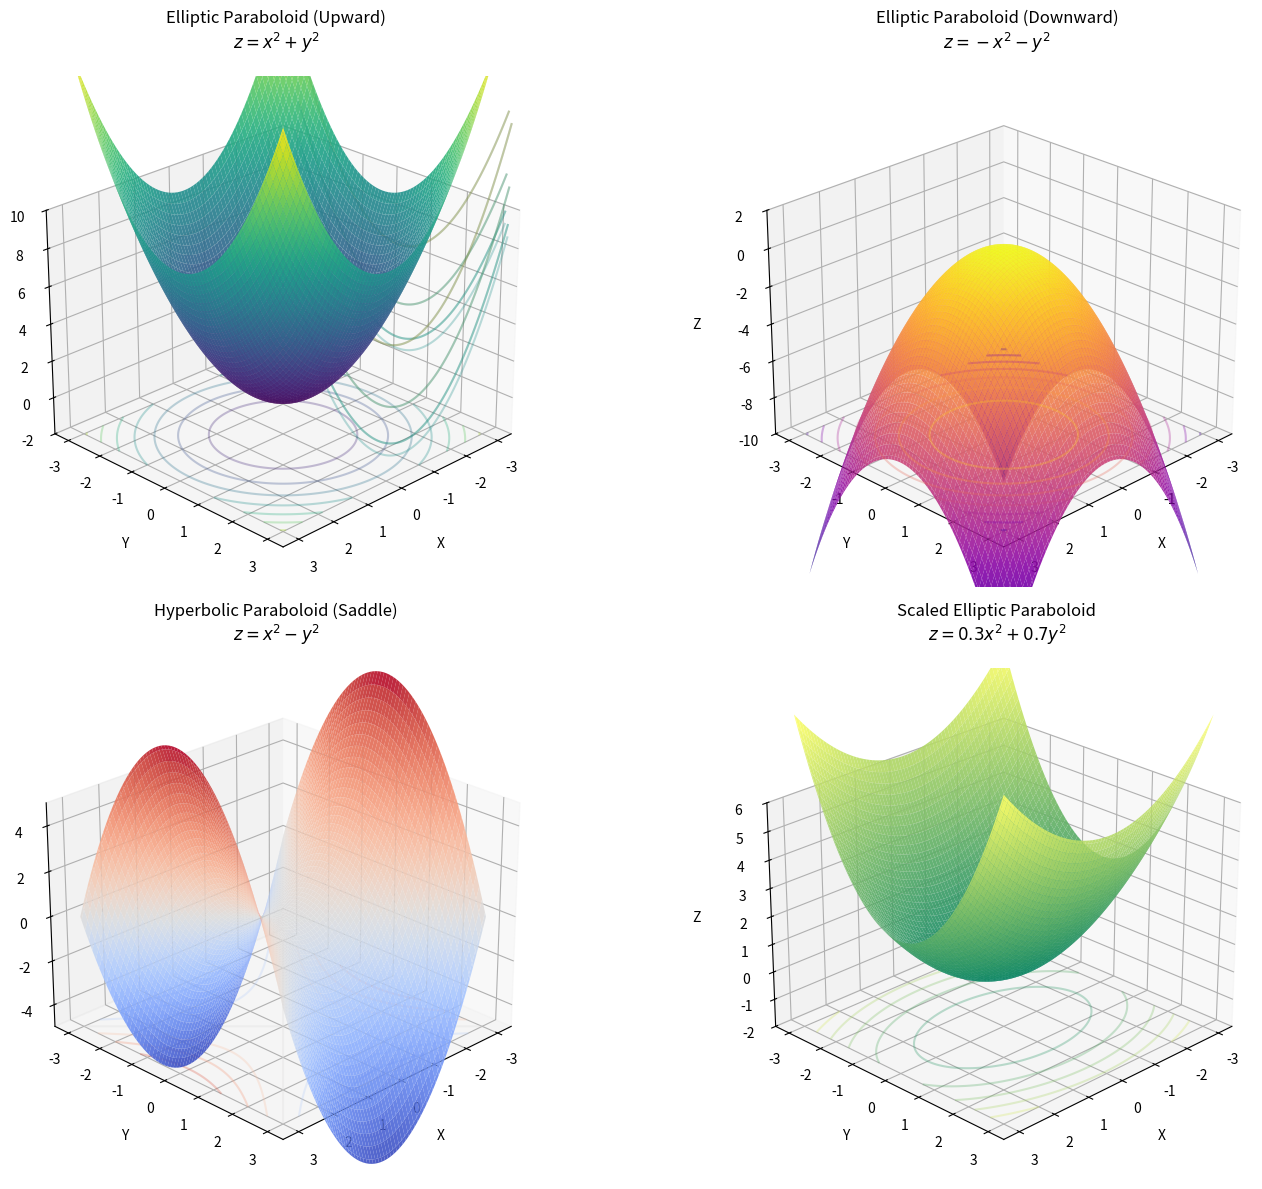
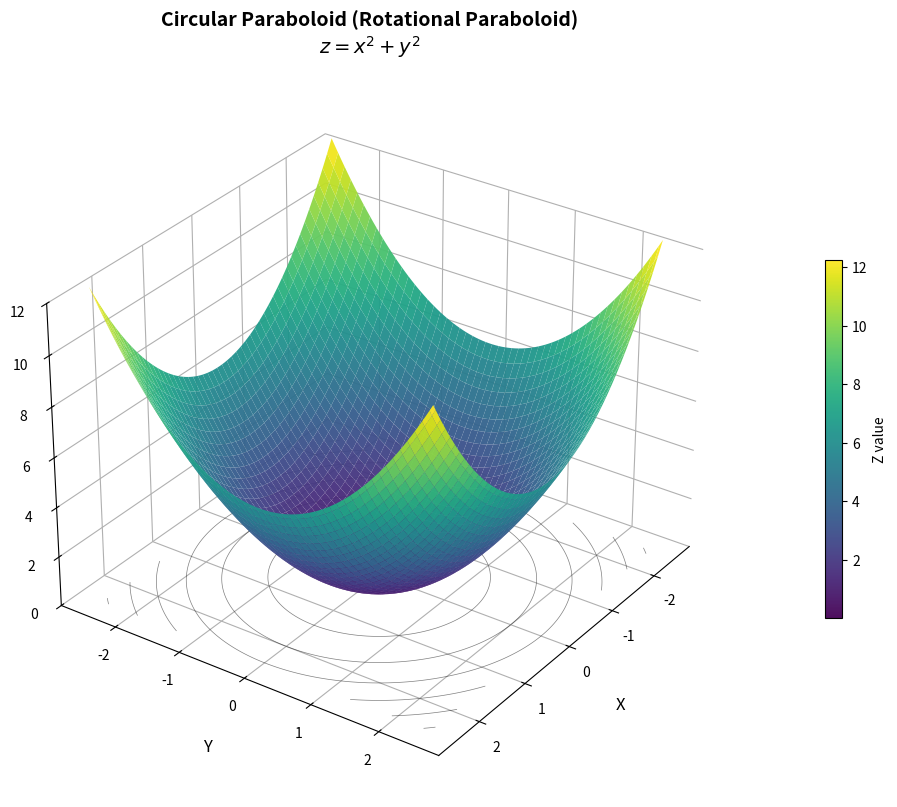

The matplotlib source for these figures, in order:
import numpy as np
import matplotlib.pyplot as plt
from matplotlib import cm

# 创建网格数据
x = np.linspace(-3, 3, 200)
y = np.linspace(-3, 3, 200)
X, Y = np.meshgrid(x, y)

# 1. 椭圆抛物面 (向上开口) - 旋转抛物面
Z_elliptic_up = X**2 + Y**2

# 2. 椭圆抛物面 (向下开口)
Z_elliptic_down = -X**2 - Y**2

# 3. 双曲抛物面 (马鞍面)
Z_hyperbolic = X**2 - Y**2

# 4. 带系数的椭圆抛物面
Z_scaled = 0.3*X**2 + 0.7*Y**2

# 设置图形
fig = plt.figure(figsize=(16, 12))

# 1. 椭圆抛物面（向上）
ax1 = fig.add_subplot(221, projection='3d')
surf1 = ax1.plot_surface(X, Y, Z_elliptic_up,
                        cmap='viridis',
                        alpha=0.9,
                        rstride=3,
                        cstride=3,
                        linewidth=0.1,
                        antialiased=True)
# 添加等高线
ax1.contour(X, Y, Z_elliptic_up, zdir='z', offset=-2, cmap='viridis', alpha=0.3)
ax1.contour(X, Y, Z_elliptic_up, zdir='x', offset=-3.5, cmap='viridis', alpha=0.3)
ax1.contour(X, Y, Z_elliptic_up, zdir='y', offset=3.5, cmap='viridis', alpha=0.3)

ax1.set_title('Elliptic Paraboloid (Upward)\n$z = x^2 + y^2$', fontsize=12, pad=20)
ax1.set_xlabel('X', labelpad=10)
ax1.set_ylabel('Y', labelpad=10)
ax1.set_zlabel('Z', labelpad=10)
ax1.set_zlim(-2, 10)
ax1.view_init(elev=25, azim=45)

# 2. 椭圆抛物面（向下）
ax2 = fig.add_subplot(222, projection='3d')
surf2 = ax2.plot_surface(X, Y, Z_elliptic_down,
                        cmap='plasma',
                        alpha=0.9,
                        rstride=3,
                        cstride=3,
                        linewidth=0.1,
                        antialiased=True)
ax2.contour(X, Y, Z_elliptic_down, zdir='z', offset=-10, cmap='plasma', alpha=0.3)
ax2.set_title('Elliptic Paraboloid (Downward)\n$z = -x^2 - y^2$', fontsize=12, pad=20)
ax2.set_xlabel('X', labelpad=10)
ax2.set_ylabel('Y', labelpad=10)
ax2.set_zlabel('Z', labelpad=10)
ax2.set_zlim(-10, 2)
ax2.view_init(elev=25, azim=45)

# 3. 双曲抛物面（马鞍面）
ax3 = fig.add_subplot(223, projection='3d')
surf3 = ax3.plot_surface(X, Y, Z_hyperbolic,
                        cmap='coolwarm',
                        alpha=0.9,
                        rstride=3,
                        cstride=3,
                        linewidth=0.1,
                        antialiased=True)
ax3.contour(X, Y, Z_hyperbolic, zdir='z', offset=-5, cmap='coolwarm', alpha=0.3)
ax3.set_title('Hyperbolic Paraboloid (Saddle)\n$z = x^2 - y^2$', fontsize=12, pad=20)
ax3.set_xlabel('X', labelpad=10)
ax3.set_ylabel('Y', labelpad=10)
ax3.set_zlabel('Z', labelpad=10)
ax3.set_zlim(-5, 5)
ax3.view_init(elev=25, azim=45)

# 4. 缩放椭圆抛物面
ax4 = fig.add_subplot(224, projection='3d')
surf4 = ax4.plot_surface(X, Y, Z_scaled,
                        cmap='summer',
                        alpha=0.9,
                        rstride=3,
                        cstride=3,
                        linewidth=0.1,
                        antialiased=True)
ax4.contour(X, Y, Z_scaled, zdir='z', offset=-2, cmap='summer', alpha=0.3)
ax4.set_title('Scaled Elliptic Paraboloid\n$z = 0.3x^2 + 0.7y^2$', fontsize=12, pad=20)
ax4.set_xlabel('X', labelpad=10)
ax4.set_ylabel('Y', labelpad=10)
ax4.set_zlabel('Z', labelpad=10)
ax4.set_zlim(-2, 6)
ax4.view_init(elev=25, azim=45)

plt.tight_layout()
plt.show()

# 单独展示旋转抛物面（经典圆抛物面）的细节图
fig2 = plt.figure(figsize=(10, 8))
ax5 = fig2.add_subplot(111, projection='3d')

# 创建更精细的网格
x_fine = np.linspace(-2.5, 2.5, 100)
y_fine = np.linspace(-2.5, 2.5, 100)
X_fine, Y_fine = np.meshgrid(x_fine, y_fine)
Z_fine = X_fine**2 + Y_fine**2

# 绘制旋转抛物面
surf5 = ax5.plot_surface(X_fine, Y_fine, Z_fine,
                         cmap=cm.viridis,
                         alpha=0.95,
                         rstride=2,
                         cstride=2,
                         linewidth=0.25,
                         antialiased=True,
                         shade=True)

# 添加等高线投影
ax5.contour(X_fine, Y_fine, Z_fine, zdir='z', offset=0,
           colors='black', linewidths=0.5, linestyles='solid', alpha=0.5)

# 设置坐标轴和视角
ax5.set_title('Circular Paraboloid (Rotational Paraboloid)\n$z = x^2 + y^2$',
              fontsize=14, pad=20, fontweight='bold')
ax5.set_xlabel('X', fontsize=12, labelpad=15)
ax5.set_ylabel('Y', fontsize=12, labelpad=15)
ax5.set_zlabel('Z', fontsize=12, labelpad=15)
ax5.set_zlim(0, 12)

# 添加网格线
ax5.xaxis.pane.fill = False
ax5.yaxis.pane.fill = False
ax5.zaxis.pane.fill = False
ax5.xaxis.pane.set_edgecolor('w')
ax5.yaxis.pane.set_edgecolor('w')
ax5.zaxis.pane.set_edgecolor('w')

# 设置不同视角查看
ax5.view_init(elev=30, azim=35)

# 添加颜色条
fig2.colorbar(surf5, ax=ax5, shrink=0.5, aspect=20, pad=0.1, label='Z value')

plt.tight_layout()
plt.show()
